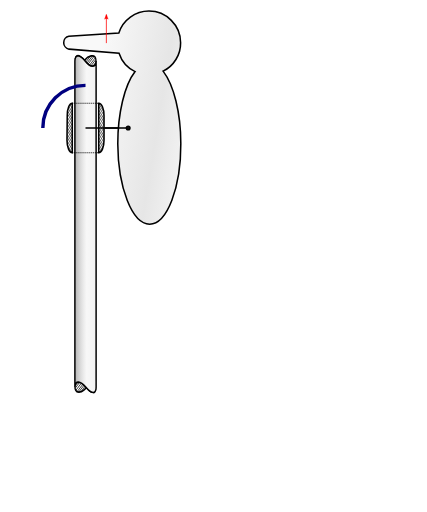
t = 0.00 s
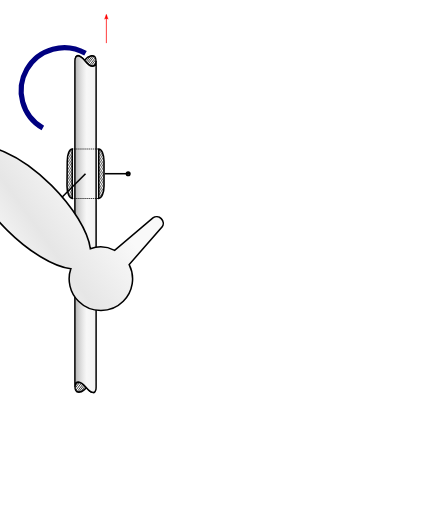
t = 1.50 s
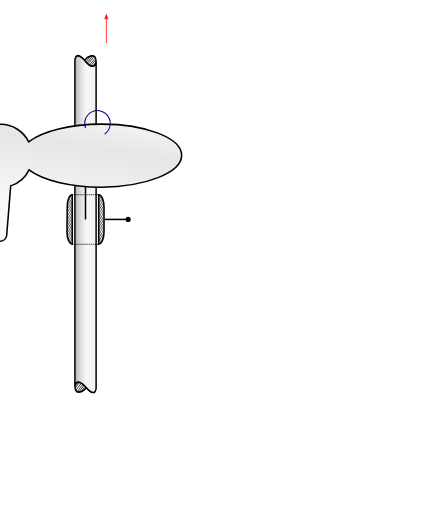
t = 3.00 s
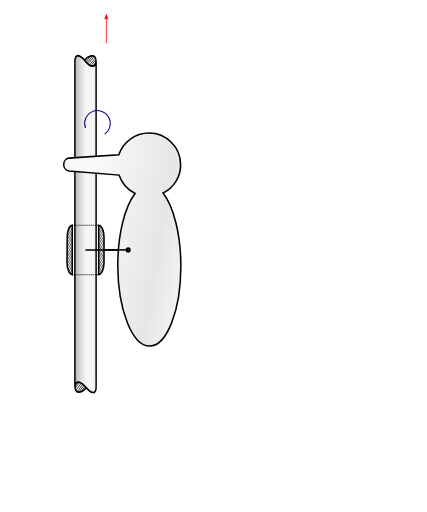
t = 4.00 s
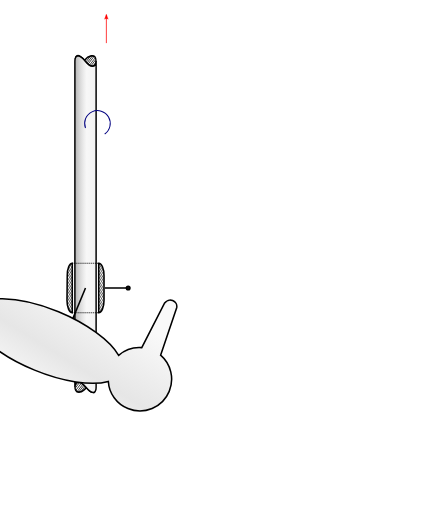
t = 5.25 s
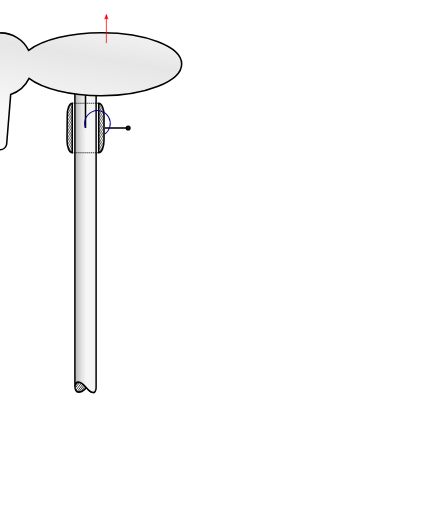
t = 7.00 s

The animated SVG that drew these frames (rendered in a browser with its animation timeline set to each time). Animation: 6 SMIL elements (animate=2,animateTransform=4); one cycle of 7.00 s, repeats indefinitely.

<?xml version="1.0" encoding="UTF-8" standalone="no"?>
<!-- Created with Inkscape (http://www.inkscape.org/) -->

<svg
   xmlns:dc="http://purl.org/dc/elements/1.1/"
   xmlns:cc="http://creativecommons.org/ns#"
   xmlns:rdf="http://www.w3.org/1999/02/22-rdf-syntax-ns#"
   xmlns:svg="http://www.w3.org/2000/svg"
   xmlns="http://www.w3.org/2000/svg"
   xmlns:xlink="http://www.w3.org/1999/xlink"
   xmlns:sodipodi="http://sodipodi.sourceforge.net/DTD/sodipodi-0.dtd"
   xmlns:inkscape="http://www.inkscape.org/namespaces/inkscape"
   width="400mm"
   height="400mm"
   viewBox="80 20 100 120"
   version="1.1"
   id="svg4659"
   inkscape:version="0.92.2 5c3e80d, 2017-08-06"
   sodipodi:docname="WoodpeckerAnimationTemplate2.svg">
  <defs
     id="defs4653">
    <linearGradient
       id="linearGradient1199"
       inkscape:collect="always">
      <stop
         id="stop1193"
         offset="0"
         style="stop-color:#f9f9f9;stop-opacity:1" />
      <stop
         style="stop-color:#e6e6e6;stop-opacity:1"
         offset="0.52575618"
         id="stop1195" />
      <stop
         id="stop1197"
         offset="1"
         style="stop-color:#ffffff;stop-opacity:1" />
    </linearGradient>
    <linearGradient
       inkscape:collect="always"
       id="linearGradient1185">
      <stop
         id="stop1189"
         offset="0"
         style="stop-color:#ffff00;stop-opacity:1" />
      <stop
         style="stop-color:#ffffff;stop-opacity:1"
         offset="1"
         id="stop1183" />
    </linearGradient>
    <linearGradient
       inkscape:collect="always"
       id="linearGradient1171">
      <stop
         style="stop-color:#b3b3b3;stop-opacity:1"
         offset="0"
         id="stop1167" />
      <stop
         id="stop1175"
         offset="0.5551365"
         style="stop-color:#f2f2f2;stop-opacity:0.54509804;" />
      <stop
         style="stop-color:#f2f2f2;stop-opacity:1"
         offset="1"
         id="stop1169" />
    </linearGradient>
    <linearGradient
       inkscape:collect="always"
       id="linearGradient1147">
      <stop
         style="stop-color:#cccccc;stop-opacity:1"
         offset="0"
         id="stop1143" />
      <stop
         id="stop1165"
         offset="0.395423"
         style="stop-color:#f2f2f2;stop-opacity:1" />
      <stop
         id="stop1151"
         offset="0.61177367"
         style="stop-color:#f2f2f2;stop-opacity:1" />
      <stop
         style="stop-color:#999999;stop-opacity:1"
         offset="1"
         id="stop1145" />
    </linearGradient>
    <marker
       inkscape:stockid="Arrow2Mend"
       orient="auto"
       refY="0.0"
       refX="0.0"
       id="Arrow2Mend"
       style="overflow:visible;"
       inkscape:isstock="true">
      <path
         id="path940"
         style="fill-rule:evenodd;stroke-width:0.625;stroke-linejoin:round;stroke:#ff0000;stroke-opacity:1;fill:#ff0000;fill-opacity:1"
         d="M 8.7185878,4.0337352 L -2.2072895,0.016013256 L 8.7185884,-4.0017078 C 6.9730900,-1.6296469 6.9831476,1.6157441 8.7185878,4.0337352 z "
         transform="scale(0.6) rotate(180) translate(0,0)" />
    </marker>
    <marker
       inkscape:stockid="Arrow2Lend"
       orient="auto"
       refY="0.0"
       refX="0.0"
       id="Arrow2Lend"
       style="overflow:visible;"
       inkscape:isstock="true">
      <path
         id="path934"
         style="fill-rule:evenodd;stroke-width:0.625;stroke-linejoin:round;stroke:#ff0000;stroke-opacity:1;fill:#ff0000;fill-opacity:1"
         d="M 8.7185878,4.0337352 L -2.2072895,0.016013256 L 8.7185884,-4.0017078 C 6.9730900,-1.6296469 6.9831476,1.6157441 8.7185878,4.0337352 z "
         transform="scale(1.1) rotate(180) translate(1,0)" />
    </marker>
    <marker
       inkscape:stockid="Arrow1Lend"
       orient="auto"
       refY="0.0"
       refX="0.0"
       id="Arrow1Lend"
       style="overflow:visible;"
       inkscape:isstock="true">
      <path
         id="path916"
         d="M 0.0,0.0 L 5.0,-5.0 L -12.5,0.0 L 5.0,5.0 L 0.0,0.0 z "
         style="fill-rule:evenodd;stroke:#ff0000;stroke-width:1pt;stroke-opacity:1;fill:#ff0000;fill-opacity:1"
         transform="scale(0.8) rotate(180) translate(12.5,0)" />
    </marker>
    <marker
       inkscape:stockid="Arrow1Mstart"
       orient="auto"
       refY="0.0"
       refX="0.0"
       id="Arrow1Mstart"
       style="overflow:visible"
       inkscape:isstock="true">
      <path
         id="path919"
         d="M 0.0,0.0 L 5.0,-5.0 L -12.5,0.0 L 5.0,5.0 L 0.0,0.0 z "
         style="fill-rule:evenodd;stroke:#ff0000;stroke-width:1pt;stroke-opacity:1;fill:#ff0000;fill-opacity:1"
         transform="scale(0.4) translate(10,0)" />
    </marker>
    <marker
       inkscape:stockid="Arrow1Send"
       orient="auto"
       refY="0.0"
       refX="0.0"
       id="marker1365"
       style="overflow:visible;"
       inkscape:isstock="true">
      <path
         id="path1363"
         d="M 0.0,0.0 L 5.0,-5.0 L -12.5,0.0 L 5.0,5.0 L 0.0,0.0 z "
         style="fill-rule:evenodd;stroke:#ff0000;stroke-width:1pt;stroke-opacity:1;fill:#ff0000;fill-opacity:1"
         transform="scale(0.2) rotate(180) translate(6,0)" />
    </marker>
    <marker
       inkscape:stockid="Arrow1Send"
       orient="auto"
       refY="0.0"
       refX="0.0"
       id="Arrow1Send"
       style="overflow:visible;"
       inkscape:isstock="true">
      <path
         id="path928"
         d="M 0.0,0.0 L 5.0,-5.0 L -12.5,0.0 L 5.0,5.0 L 0.0,0.0 z "
         style="fill-rule:evenodd;stroke:#ff0000;stroke-width:1pt;stroke-opacity:1;fill:#ff0000;fill-opacity:1"
         transform="scale(0.2) rotate(180) translate(6,0)" />
    </marker>
    <clipPath
       id="id0">
      <path
         id="path5044"
         d="M 22,2 V 189 C 11,189 3,169 3,143 L 2,49 C 2,23 11,2 22,2 Z"
         inkscape:connector-curvature="0" />
    </clipPath>
    <clipPath
       id="id1">
      <path
         id="path5047"
         d="m 122,2 v 187 c 11,0 20,-20 20,-46 V 49 C 142,23 133,2 122,2 Z"
         inkscape:connector-curvature="0" />
    </clipPath>
    <clipPath
       id="id0-5">
      <path
         id="path5044-5"
         d="M 22,2 V 189 C 11,189 3,169 3,143 L 2,49 C 2,23 11,2 22,2 Z"
         inkscape:connector-curvature="0" />
    </clipPath>
    <clipPath
       id="id1-8">
      <path
         id="path5047-2"
         d="m 122,2 v 187 c 11,0 20,-20 20,-46 V 49 C 142,23 133,2 122,2 Z"
         inkscape:connector-curvature="0" />
    </clipPath>
    <clipPath
       id="id0-5-5">
      <path
         id="path5044-5-6"
         d="M 22,2 V 189 C 11,189 3,169 3,143 L 2,49 C 2,23 11,2 22,2 Z"
         inkscape:connector-curvature="0" />
    </clipPath>
    <clipPath
       id="id1-8-5">
      <path
         id="path5047-2-3"
         d="m 122,2 v 187 c 11,0 20,-20 20,-46 V 49 C 142,23 133,2 122,2 Z"
         inkscape:connector-curvature="0" />
    </clipPath>
    <clipPath
       id="id0-5-0">
      <path
         id="path5044-5-3"
         d="M 22,2 V 189 C 11,189 3,169 3,143 L 2,49 C 2,23 11,2 22,2 Z"
         inkscape:connector-curvature="0" />
    </clipPath>
    <clipPath
       id="id1-8-0">
      <path
         id="path5047-2-1"
         d="m 122,2 v 187 c 11,0 20,-20 20,-46 V 49 C 142,23 133,2 122,2 Z"
         inkscape:connector-curvature="0" />
    </clipPath>
    <clipPath
       id="id0-5-0-0">
      <path
         id="path5044-5-3-4"
         d="M 22,2 V 189 C 11,189 3,169 3,143 L 2,49 C 2,23 11,2 22,2 Z"
         inkscape:connector-curvature="0" />
    </clipPath>
    <clipPath
       id="id1-8-0-1">
      <path
         id="path5047-2-1-0"
         d="m 122,2 v 187 c 11,0 20,-20 20,-46 V 49 C 142,23 133,2 122,2 Z"
         inkscape:connector-curvature="0" />
    </clipPath>
    <clipPath
       id="id0-5-0-0-1">
      <path
         id="path5044-5-3-4-7"
         d="M 22,2 V 189 C 11,189 3,169 3,143 L 2,49 C 2,23 11,2 22,2 Z"
         inkscape:connector-curvature="0" />
    </clipPath>
    <clipPath
       id="id1-8-0-1-4">
      <path
         id="path5047-2-1-0-5"
         d="m 122,2 v 187 c 11,0 20,-20 20,-46 V 49 C 142,23 133,2 122,2 Z"
         inkscape:connector-curvature="0" />
    </clipPath>
    <marker
       inkscape:stockid="Arrow2Mend"
       orient="auto"
       refY="0"
       refX="0"
       id="Arrow2Mend-7"
       style="overflow:visible"
       inkscape:isstock="true">
      <path
         inkscape:connector-curvature="0"
         id="path940-9"
         style="fill:#ff0000;fill-opacity:1;fill-rule:evenodd;stroke:#ff0000;stroke-width:0.625;stroke-linejoin:round;stroke-opacity:1"
         d="M 8.7185878,4.0337352 -2.2072895,0.01601326 8.7185884,-4.0017078 c -1.7454984,2.3720609 -1.7354408,5.6174519 -6e-7,8.035443 z"
         transform="scale(-0.6)" />
    </marker>
    <marker
       inkscape:stockid="Arrow2Mend"
       orient="auto"
       refY="0"
       refX="0"
       id="Arrow2Mend-7-8"
       style="overflow:visible"
       inkscape:isstock="true">
      <path
         inkscape:connector-curvature="0"
         id="path940-9-0"
         style="fill:#ff0000;fill-opacity:1;fill-rule:evenodd;stroke:#ff0000;stroke-width:0.625;stroke-linejoin:round;stroke-opacity:1"
         d="M 8.7185878,4.0337352 -2.2072895,0.01601326 8.7185884,-4.0017078 c -1.7454984,2.3720609 -1.7354408,5.6174519 -6e-7,8.035443 z"
         transform="scale(-0.6)" />
    </marker>
    <marker
       inkscape:stockid="Arrow2Mend"
       orient="auto"
       refY="0"
       refX="0"
       id="Arrow2Mend-7-8-4"
       style="overflow:visible"
       inkscape:isstock="true">
      <path
         inkscape:connector-curvature="0"
         id="path940-9-0-8"
         style="fill:#ff0000;fill-opacity:1;fill-rule:evenodd;stroke:#ff0000;stroke-width:0.625;stroke-linejoin:round;stroke-opacity:1"
         d="M 8.7185878,4.0337352 -2.2072895,0.01601326 8.7185884,-4.0017078 c -1.7454984,2.3720609 -1.7354408,5.6174519 -6e-7,8.035443 z"
         transform="scale(-0.6)" />
    </marker>
    <marker
       inkscape:stockid="Arrow2Mend"
       orient="auto"
       refY="0"
       refX="0"
       id="Arrow2Mend-9"
       style="overflow:visible"
       inkscape:isstock="true">
      <path
         inkscape:connector-curvature="0"
         id="path940-0"
         style="fill:#ff0000;fill-opacity:1;fill-rule:evenodd;stroke:#ff0000;stroke-width:0.625;stroke-linejoin:round;stroke-opacity:1"
         d="M 8.7185878,4.0337352 -2.2072895,0.01601326 8.7185884,-4.0017078 c -1.7454984,2.3720609 -1.7354408,5.6174519 -6e-7,8.035443 z"
         transform="scale(-0.6)" />
    </marker>
    <marker
       inkscape:stockid="Arrow2Mend"
       orient="auto"
       refY="0"
       refX="0"
       id="Arrow2Mend-9-2"
       style="overflow:visible"
       inkscape:isstock="true">
      <path
         inkscape:connector-curvature="0"
         id="path940-0-2"
         style="fill:#ff0000;fill-opacity:1;fill-rule:evenodd;stroke:#ff0000;stroke-width:0.625;stroke-linejoin:round;stroke-opacity:1"
         d="M 8.7185878,4.0337352 -2.2072895,0.01601326 8.7185884,-4.0017078 c -1.7454984,2.3720609 -1.7354408,5.6174519 -6e-7,8.035443 z"
         transform="scale(-0.6)" />
    </marker>
    <linearGradient
       inkscape:collect="always"
       xlink:href="#linearGradient1147"
       id="linearGradient1149"
       x1="-14.174904"
       y1="-29.82477"
       x2="-19.27998"
       y2="-29.82477"
       gradientUnits="userSpaceOnUse" />
    <linearGradient
       inkscape:collect="always"
       xlink:href="#linearGradient1171"
       id="linearGradient1173"
       x1="-2.4736016"
       y1="-23.704754"
       x2="2.4736016"
       y2="-23.704754"
       gradientUnits="userSpaceOnUse" />
    <linearGradient
       inkscape:collect="always"
       xlink:href="#linearGradient1185"
       id="linearGradient1187"
       x1="14.603478"
       y1="-3.7157276"
       x2="22.520494"
       y2="-2.4293511"
       gradientUnits="userSpaceOnUse" />
    <linearGradient
       inkscape:collect="always"
       xlink:href="#linearGradient1199"
       id="linearGradient1191"
       gradientUnits="userSpaceOnUse"
       x1="1.3400998"
       y1="-6.2109962"
       x2="31.90416"
       y2="-1.2015817" />
  </defs>
  <sodipodi:namedview
     id="base"
     pagecolor="#ffffff"
     bordercolor="#666666"
     borderopacity="1.0"
     inkscape:pageopacity="0.0"
     inkscape:pageshadow="2"
     inkscape:zoom="1.28"
     inkscape:cx="703.03361"
     inkscape:cy="1006.1238"
     inkscape:document-units="mm"
     inkscape:current-layer="spring"
     showgrid="false"
     showguides="false"
     inkscape:snap-bbox="true"
     inkscape:bbox-nodes="true"
     inkscape:snap-bbox-edge-midpoints="true"
     inkscape:snap-bbox-midpoints="true"
     inkscape:snap-nodes="true"
     inkscape:object-paths="false"
     inkscape:snap-smooth-nodes="true"
     inkscape:snap-midpoints="false"
     inkscape:snap-intersection-paths="true"
     inkscape:object-nodes="true"
     inkscape:snap-object-midpoints="true"
     inkscape:snap-center="true"
     inkscape:snap-grids="false"
     inkscape:snap-to-guides="true"
     inkscape:window-width="1920"
     inkscape:window-height="1098"
     inkscape:window-x="57"
     inkscape:window-y="0"
     inkscape:window-maximized="0"
     inkscape:guide-bbox="true"
     inkscape:snap-page="true"
     inkscape:measure-start="8.25,813.875"
     inkscape:measure-end="56.7944,831.442">
    <inkscape:grid
       type="xygrid"
       id="grid5473" />
    <sodipodi:guide
       position="99.999999,99.999999"
       orientation="1,0"
       id="guide6266"
       inkscape:locked="false"
       inkscape:label=""
       inkscape:color="rgb(0,0,255)" />
    <sodipodi:guide
       position="200,99.999999"
       orientation="0,1"
       id="guide3798"
       inkscape:locked="false"
       inkscape:label=""
       inkscape:color="rgb(0,0,255)" />
  </sodipodi:namedview>
  <metadata
     id="metadata4656">
    <rdf:RDF>
      <cc:Work
         rdf:about="">
        <dc:format>image/svg+xml</dc:format>
        <dc:type
           rdf:resource="http://purl.org/dc/dcmitype/StillImage" />
        <dc:title />
      </cc:Work>
    </rdf:RDF>
  </metadata>
  <g
     transform="translate(100,50)"
     inkscape:groupmode="layer"
     id="world">
    <g
       id="pole"
       transform="matrix(1,0,0,1.3,0,20.816181)">
      <path
         id="path5276-6-8-1-4-9-7"
         d="M 2.4736015,30.685251 V -28.05155 c 0,0.5397 -0.2698472,0.89949 -0.8994913,0.89949 -0.5396949,0 -1.34923742,-0.53969 -1.70903382,-0.89949 -0.2698476,-0.3598 -1.07938988,-1.07939 -1.61908478,-0.98944 -0.5396949,0 -0.7195932,0.3598 -0.7195932,0.98944 v 58.736801 c 0,-0.5397 0.2698475,-0.899491 0.8095423,-0.899491 0.6296441,0 1.43918658,0.539689 1.79898308,0.899491 0.2698474,0.359788 1.07938962,1.079389 1.61908462,0.989438 0.539695,0 0.7195931,-0.359799 0.7195931,-0.989438 z"
         class="fil0 str0"
         inkscape:connector-curvature="0"
         style="clip-rule:evenodd;display:inline;fill:#fefefe;fill-rule:evenodd;stroke:#000000;stroke-width:0.19927247;image-rendering:optimizeQuality;shape-rendering:geometricPrecision;text-rendering:geometricPrecision" />
      <line
         id="line5278-4-6-4-9-3-0"
         y2="-27.961609"
         x2="2.4736023"
         y1="-27.152069"
         x1="1.7540083"
         class="fil1 str1"
         style="clip-rule:evenodd;display:inline;fill:none;fill-rule:nonzero;stroke:#000000;stroke-width:0.15294236;image-rendering:optimizeQuality;shape-rendering:geometricPrecision;text-rendering:geometricPrecision" />
      <line
         id="line5280-6-9-8-4-8-3"
         y2="-28.321381"
         x2="2.3836522"
         y1="-27.242004"
         x1="1.3042626"
         class="fil1 str1"
         style="clip-rule:evenodd;display:inline;fill:none;fill-rule:nonzero;stroke:#000000;stroke-width:0.15294236;image-rendering:optimizeQuality;shape-rendering:geometricPrecision;text-rendering:geometricPrecision" />
      <line
         id="line5282-4-0-8-4-0-9"
         y2="-28.681183"
         x2="2.2937031"
         y1="-27.33194"
         x1="0.94446635"
         class="fil1 str1"
         style="clip-rule:evenodd;display:inline;fill:none;fill-rule:nonzero;stroke:#000000;stroke-width:0.15294236;image-rendering:optimizeQuality;shape-rendering:geometricPrecision;text-rendering:geometricPrecision" />
      <line
         id="line5284-3-1-4-7-2-9"
         y2="-28.95105"
         x2="2.0238557"
         y1="-27.511841"
         x1="0.58466935"
         class="fil1 str1"
         style="clip-rule:evenodd;display:inline;fill:none;fill-rule:nonzero;stroke:#000000;stroke-width:0.15294236;image-rendering:optimizeQuality;shape-rendering:geometricPrecision;text-rendering:geometricPrecision" />
      <line
         id="line5286-8-6-5-9-4-9"
         y2="-29.040985"
         x2="1.6640592"
         y1="-27.691742"
         x1="0.31482196"
         class="fil1 str1"
         style="clip-rule:evenodd;display:inline;fill:none;fill-rule:nonzero;stroke:#000000;stroke-width:0.15294236;image-rendering:optimizeQuality;shape-rendering:geometricPrecision;text-rendering:geometricPrecision" />
      <line
         id="line5290-0-4-9-5-8-1"
         y2="-28.854858"
         x2="1.0295129"
         y1="-27.872255"
         x1="0.044251867"
         class="fil1 str1"
         style="clip-rule:evenodd;display:inline;fill:none;fill-rule:nonzero;stroke:#000000;stroke-width:0.15294236;image-rendering:optimizeQuality;shape-rendering:geometricPrecision;text-rendering:geometricPrecision" />
      <path
         id="path5292-0-8-8-6-3-7"
         d="m -2.4736016,-28.05155 c 0,-0.62964 0.1768161,-0.944233 0.7195932,-0.98944 1.4268743,0.147013 2.00125942,1.841359 3.3281186,1.88893 0.6296441,0 0.8994913,-0.35979 0.8994913,-0.89949 v 58.736801 m 0,0 c 0,0.228499 -0.023693,0.421461 -0.079676,0.574584 -0.098281,0.268815 -0.3003296,0.456308 -0.6399171,0.414854 -1.43265437,-0.174885 -2.03256201,-1.84603 -3.4180677,-1.888929 -0.5396948,0 -0.8095423,0.359791 -0.8095423,0.899491 V -28.05155"
         class="fil1 str2"
         inkscape:connector-curvature="0"
         style="clip-rule:evenodd;display:inline;fill:url(#linearGradient1173);fill-opacity:1;fill-rule:nonzero;stroke:#000000;stroke-width:0.31574088;stroke-miterlimit:4;stroke-dasharray:none;image-rendering:optimizeQuality;shape-rendering:geometricPrecision;text-rendering:geometricPrecision"
         sodipodi:nodetypes="ccccccssccc" />
      <line
         id="line5294-9-6-4-1-9-2"
         y2="30.595304"
         x2="-2.4736016"
         y1="29.785765"
         x1="-1.7540083"
         class="fil1 str1"
         style="clip-rule:evenodd;display:inline;fill:none;fill-rule:nonzero;stroke:#000000;stroke-width:0.15294236;image-rendering:optimizeQuality;shape-rendering:geometricPrecision;text-rendering:geometricPrecision" />
      <line
         id="line5296-3-1-5-5-0-3"
         y2="30.955111"
         x2="-2.4736016"
         y1="29.785765"
         x1="-1.3042628"
         class="fil1 str1"
         style="clip-rule:evenodd;display:inline;fill:none;fill-rule:nonzero;stroke:#000000;stroke-width:0.15294236;image-rendering:optimizeQuality;shape-rendering:geometricPrecision;text-rendering:geometricPrecision" />
      <line
         id="line5298-7-4-8-9-5-6"
         y2="31.314913"
         x2="-2.2937033"
         y1="29.96567"
         x1="-0.94446611"
         class="fil1 str1"
         style="clip-rule:evenodd;display:inline;fill:none;fill-rule:nonzero;stroke:#000000;stroke-width:0.15294236;image-rendering:optimizeQuality;shape-rendering:geometricPrecision;text-rendering:geometricPrecision" />
      <line
         id="line5300-5-0-8-1-2-5"
         y2="31.584745"
         x2="-2.0238559"
         y1="30.145571"
         x1="-0.58466959"
         class="fil1 str1"
         style="clip-rule:evenodd;display:inline;fill:none;fill-rule:nonzero;stroke:#000000;stroke-width:0.15294236;image-rendering:optimizeQuality;shape-rendering:geometricPrecision;text-rendering:geometricPrecision" />
      <line
         id="line5302-7-8-9-3-2-5"
         y2="31.674685"
         x2="-1.6640593"
         y1="30.325468"
         x1="-0.31482172"
         class="fil1 str1"
         style="clip-rule:evenodd;display:inline;fill:none;fill-rule:nonzero;stroke:#000000;stroke-width:0.15294236;image-rendering:optimizeQuality;shape-rendering:geometricPrecision;text-rendering:geometricPrecision" />
      <line
         id="line5306-9-0-7-8-7-8"
         y2="31.404844"
         x2="-0.94446611"
         y1="30.505339"
         x1="-0.044974316"
         class="fil1 str1"
         style="clip-rule:evenodd;display:inline;fill:none;fill-rule:nonzero;stroke:#000000;stroke-width:0.15294236;image-rendering:optimizeQuality;shape-rendering:geometricPrecision;text-rendering:geometricPrecision" />
      <ellipse
         transform="scale(1,-1)"
         style="clip-rule:evenodd;display:none;fill:#000000;fill-rule:evenodd;stroke:#000000;stroke-width:0.77236176;stroke-miterlimit:4;stroke-dasharray:none;image-rendering:optimizeQuality;shape-rendering:geometricPrecision;text-rendering:geometricPrecision"
         id="path6131-9-7-3-0-9-3-1"
         cx="1.1580086e-08"
         cy="-8.3369895e-07"
         rx="0.21381912"
         ry="0.2138191"
         inkscape:transform-center-x="0.20670573"
         inkscape:transform-center-y="1.1627197" />
      <path
         style="display:inline;fill:none;fill-rule:evenodd;stroke:#000000;stroke-width:0.31574088;stroke-linecap:round;stroke-linejoin:miter;stroke-miterlimit:4;stroke-dasharray:none;stroke-opacity:1"
         d="m 2.4736015,-28.05155 c 0,-0.639042 -0.3054672,-1.082239 -1.1628267,-0.950342 -0.85735947,0.131898 -1.49094185,0.735629 -1.49094185,0.735629"
         id="path1177"
         inkscape:connector-curvature="0"
         sodipodi:nodetypes="czc" />
      <path
         style="fill:none;fill-rule:evenodd;stroke:#000000;stroke-width:0.31574088;stroke-linecap:butt;stroke-linejoin:miter;stroke-miterlimit:4;stroke-dasharray:none;stroke-opacity:1"
         d="m -2.4736012,30.685249 c 0,0.853411 0.5786216,0.941066 1.2102709,0.891839 0.63164929,-0.04923 1.44210299,-0.79908 1.44210299,-0.79908"
         id="path1179"
         inkscape:connector-curvature="0"
         sodipodi:nodetypes="czc" />
    </g>
    <g
       transform="translate(10)"
       id="g56"
       style="fill:#ffffff;fill-opacity:1">
      <g
         id="woodpecker"
         style="fill:url(#linearGradient1187);fill-opacity:1">
        <path
           sodipodi:nodetypes="cccscccsccscc"
           id="path5449-0-1-7-4"
           d="m 7.8640559,-17.531311 c 0.601075,1.8533 2.003581,3.45617 3.7567161,4.30768 -2.4543881,3.15566 -4.0572531,9.7674602 -4.0572531,16.9302602 0.05009,10.3685498 3.4060881,18.8336498 7.4633401,18.8336498 4.057252,0 7.363161,-8.51522 7.313073,-18.8837298 0,-7.1628 -1.652955,-13.7746402 -4.157432,-16.9803502 2.504477,-1.20217 4.157432,-3.85691 4.107341,-6.66192 0,-4.10734 -3.355999,-7.41326 -7.41325,-7.41326 -3.20573,0 -6.0608341,2.05367 -7.0626241,5.10913 l -11.7209503,0.7764 c -0.7012534,0.12523 -1.2021487,0.77639 -1.2021487,1.52773 0,0.70125 0.5509848,1.35242 1.2522382,1.5027 z"
           class="fil1 str1"
           inkscape:connector-curvature="0"
           style="clip-rule:evenodd;display:inline;fill:url(#linearGradient1191);fill-opacity:1;fill-rule:nonzero;stroke:#000000;stroke-width:0.36000001;stroke-miterlimit:4;stroke-dasharray:none;image-rendering:optimizeQuality;shape-rendering:geometricPrecision;text-rendering:geometricPrecision" />
        <line
           id="line5453-4-9-5-3"
           y2="-8.3333316e-07"
           x2="7.713788"
           y1="-8.3333316e-07"
           x1="9.3883386e-08"
           class="fil2 str2"
           style="clip-rule:evenodd;display:inline;fill:url(#linearGradient1187);fill-opacity:1;fill-rule:evenodd;stroke:#000000;stroke-width:0.36000001;stroke-miterlimit:4;stroke-dasharray:none;image-rendering:optimizeQuality;shape-rendering:geometricPrecision;text-rendering:geometricPrecision" />
        <path
           sodipodi:nodetypes="cc"
           inkscape:connector-curvature="0"
           id="path6909-4-5-9"
           d="m 1.9936435e-7,-297 v 1"
           style="display:inline;fill:url(#linearGradient1187);fill-opacity:1;fill-rule:evenodd;stroke:#000000;stroke-width:0.26458332px;stroke-linecap:butt;stroke-linejoin:miter;stroke-opacity:1" />
        <animateTransform
           id="rotateWoodpecker"
           attributeName="transform"
           begin="0s"
           dur="4s"
           from="0"
           to="360"
           type="rotate"
           repeatCount="indefinite"
           style="fill-opacity:1;fill:url(#linearGradient1187)" />
      </g>
      <animateTransform
         id="translateWoodpecker"
         attributeName="transform"
         begin="0s"
         dur="7s"
         from="0,0"
         to="0,50"
         type="translate"
         repeatCount="indefinite"
         style="fill-opacity:1;fill:url(#linearGradient1187)" />
    </g>
    <g
       id="g105">
      <g
         id="sleeve">
        <g
           transform="matrix(0.06201562,0,0,-0.06201562,-4.4650308,5.921769)"
           id="g5079-2-1-0-1"
           style="clip-rule:evenodd;display:inline;fill-rule:evenodd;stroke:#000000;image-rendering:optimizeQuality;shape-rendering:geometricPrecision;text-rendering:geometricPrecision">
          <g
             id="g5076-0-5-6-4"
             clip-path="url(#id0-5-0-0-1)"
             style="stroke:#000000">
            <line
               id="line5057-7-0-5-6"
               y2="50"
               x2="105"
               y1="199"
               x1="19"
               class="fil1 str1"
               style="fill:none;fill-rule:nonzero;stroke:#000000;stroke-width:2.41750002" />
            <line
               y2="47"
               x2="100"
               y1="196"
               x1="14"
               class="fil1 str1"
               id="1-4-8-3-0"
               style="fill:none;fill-rule:nonzero;stroke:#000000;stroke-width:2.41750002" />
            <line
               y2="44"
               x2="94"
               y1="193"
               x1="8"
               class="fil1 str1"
               id="2-8-4-8-3"
               style="fill:none;fill-rule:nonzero;stroke:#000000;stroke-width:2.41750002" />
            <line
               y2="41"
               x2="88"
               y1="189"
               x1="2"
               class="fil1 str1"
               id="3-5-9-5-2"
               style="fill:none;fill-rule:nonzero;stroke:#000000;stroke-width:2.41750002" />
            <line
               y2="37"
               x2="83"
               y1="186"
               x1="-3"
               class="fil1 str1"
               id="4-8-3-1-2"
               style="fill:none;fill-rule:nonzero;stroke:#000000;stroke-width:2.41750002" />
            <line
               y2="34"
               x2="77"
               y1="183"
               x1="-9"
               class="fil1 str1"
               id="5-3-0-2-1"
               style="fill:none;fill-rule:nonzero;stroke:#000000;stroke-width:2.41750002" />
            <line
               y2="31"
               x2="72"
               y1="180"
               x1="-14"
               class="fil1 str1"
               id="6-0-5-4-4"
               style="fill:none;fill-rule:nonzero;stroke:#000000;stroke-width:2.41750002" />
            <line
               y2="28"
               x2="66"
               y1="177"
               x1="-20"
               class="fil1 str1"
               id="7-6-2-6-7"
               style="fill:none;fill-rule:nonzero;stroke:#000000;stroke-width:2.41750002" />
            <line
               y2="24"
               x2="60"
               y1="173"
               x1="-25"
               class="fil1 str1"
               id="8-2-3-7-7"
               style="fill:none;fill-rule:nonzero;stroke:#000000;stroke-width:2.41750002" />
            <line
               y2="21"
               x2="55"
               y1="170"
               x1="-31"
               class="fil1 str1"
               id="9-2-8-5-0"
               style="fill:none;fill-rule:nonzero;stroke:#000000;stroke-width:2.41750002" />
            <line
               y2="18"
               x2="49"
               y1="167"
               x1="-37"
               class="fil1 str1"
               id="10-5-7-5-9"
               style="fill:none;fill-rule:nonzero;stroke:#000000;stroke-width:2.41750002" />
            <line
               y2="15"
               x2="44"
               y1="164"
               x1="-42"
               class="fil1 str1"
               id="11-2-8-0-5"
               style="fill:none;fill-rule:nonzero;stroke:#000000;stroke-width:2.41750002" />
            <line
               y2="12"
               x2="38"
               y1="160"
               x1="-48"
               class="fil1 str1"
               id="12-2-0-5-7"
               style="fill:none;fill-rule:nonzero;stroke:#000000;stroke-width:2.41750002" />
            <line
               y2="8"
               x2="33"
               y1="157"
               x1="-53"
               class="fil1 str1"
               id="13-7-4-2-2"
               style="fill:none;fill-rule:nonzero;stroke:#000000;stroke-width:2.41750002" />
            <line
               y2="5"
               x2="27"
               y1="154"
               x1="-59"
               class="fil1 str1"
               id="14-1-5-0-9"
               style="fill:none;fill-rule:nonzero;stroke:#000000;stroke-width:2.41750002" />
            <line
               y2="2"
               x2="21"
               y1="151"
               x1="-65"
               class="fil1 str1"
               id="15-5-7-7-7"
               style="fill:none;fill-rule:nonzero;stroke:#000000;stroke-width:2.41750002" />
            <line
               y2="-1"
               x2="16"
               y1="148"
               x1="-70"
               class="fil1 str1"
               id="16-2-1-7-6"
               style="fill:none;fill-rule:nonzero;stroke:#000000;stroke-width:2.41750002" />
            <line
               y2="-5"
               x2="10"
               y1="144"
               x1="-76"
               class="fil1 str1"
               id="17-1-0-9-8"
               style="fill:none;fill-rule:nonzero;stroke:#000000;stroke-width:2.41750002" />
          </g>
          <path
             d="M 22,2 V 189 C 11,189 3,169 3,143 L 2,49 C 2,23 11,2 22,2 Z"
             class="fil1 str2"
             id="18-1-6-7-2"
             inkscape:connector-curvature="0"
             style="fill:none;fill-rule:nonzero;stroke:#000000;stroke-width:5.80498934;stroke-miterlimit:4;stroke-dasharray:none" />
        </g>
        <g
           transform="matrix(0.06201562,0,0,-0.06201562,-4.4650308,5.921769)"
           id="g5121-0-0-5-9"
           style="clip-rule:evenodd;display:inline;fill-rule:evenodd;stroke:#000000;image-rendering:optimizeQuality;shape-rendering:geometricPrecision;text-rendering:geometricPrecision">
          <g
             id="g5117-1-3-3-9"
             clip-path="url(#id1-8-0-1-4)"
             style="stroke:#000000">
            <line
               id="line5081-8-3-9-8"
               y2="50"
               x2="225"
               y1="199"
               x1="139"
               class="fil1 str1"
               style="fill:none;fill-rule:nonzero;stroke:#000000;stroke-width:2.41750002" />
            <line
               y2="47"
               x2="219"
               y1="196"
               x1="133"
               class="fil1 str1"
               id="line5083-7-5-9-3"
               style="fill:none;fill-rule:nonzero;stroke:#000000;stroke-width:2.41750002" />
            <line
               y2="44"
               x2="214"
               y1="193"
               x1="128"
               class="fil1 str1"
               id="line5085-6-0-4-7"
               style="fill:none;fill-rule:nonzero;stroke:#000000;stroke-width:2.41750002" />
            <line
               y2="41"
               x2="208"
               y1="189"
               x1="122"
               class="fil1 str1"
               id="line5087-0-2-9-1"
               style="fill:none;fill-rule:nonzero;stroke:#000000;stroke-width:2.41750002" />
            <line
               y2="37"
               x2="203"
               y1="186"
               x1="117"
               class="fil1 str1"
               id="line5089-0-3-1-2"
               style="fill:none;fill-rule:nonzero;stroke:#000000;stroke-width:2.41750002" />
            <line
               y2="34"
               x2="197"
               y1="183"
               x1="111"
               class="fil1 str1"
               id="line5091-9-2-5-6"
               style="fill:none;fill-rule:nonzero;stroke:#000000;stroke-width:2.41750002" />
            <line
               y2="31"
               x2="191"
               y1="180"
               x1="106"
               class="fil1 str1"
               id="line5093-5-7-9-1"
               style="fill:none;fill-rule:nonzero;stroke:#000000;stroke-width:2.41750002" />
            <line
               y2="28"
               x2="186"
               y1="177"
               x1="100"
               class="fil1 str1"
               id="line5095-6-1-8-7"
               style="fill:none;fill-rule:nonzero;stroke:#000000;stroke-width:2.41750002" />
            <line
               y2="24"
               x2="180"
               y1="173"
               x1="94"
               class="fil1 str1"
               id="line5097-2-0-3-6"
               style="fill:none;fill-rule:nonzero;stroke:#000000;stroke-width:2.41750002" />
            <line
               y2="21"
               x2="175"
               y1="170"
               x1="89"
               class="fil1 str1"
               id="line5099-8-0-0-5"
               style="fill:none;fill-rule:nonzero;stroke:#000000;stroke-width:2.41750002" />
            <line
               y2="18"
               x2="169"
               y1="167"
               x1="83"
               class="fil1 str1"
               id="line5101-5-9-9-0"
               style="fill:none;fill-rule:nonzero;stroke:#000000;stroke-width:2.41750002" />
            <line
               y2="15"
               x2="164"
               y1="164"
               x1="78"
               class="fil1 str1"
               id="line5103-9-7-0-4"
               style="fill:none;fill-rule:nonzero;stroke:#000000;stroke-width:2.41750002" />
            <line
               y2="12"
               x2="158"
               y1="160"
               x1="72"
               class="fil1 str1"
               id="line5105-4-1-7-5"
               style="fill:none;fill-rule:nonzero;stroke:#000000;stroke-width:2.41874552;stroke-miterlimit:4;stroke-dasharray:none" />
            <line
               y2="8"
               x2="152"
               y1="157"
               x1="66"
               class="fil1 str1"
               id="line5107-3-7-6-1"
               style="fill:none;fill-rule:nonzero;stroke:#000000;stroke-width:2.41750002" />
            <line
               y2="5"
               x2="147"
               y1="154"
               x1="61"
               class="fil1 str1"
               id="line5109-9-4-8-2"
               style="fill:none;fill-rule:nonzero;stroke:#000000;stroke-width:2.41750002" />
            <line
               y2="2"
               x2="141"
               y1="151"
               x1="55"
               class="fil1 str1"
               id="line5111-0-5-3-3"
               style="fill:none;fill-rule:nonzero;stroke:#000000;stroke-width:2.41750002" />
            <line
               y2="-1"
               x2="136"
               y1="148"
               x1="50"
               class="fil1 str1"
               id="line5113-5-1-8-7"
               style="fill:none;fill-rule:nonzero;stroke:#000000;stroke-width:2.41750002" />
            <line
               y2="-5"
               x2="130"
               y1="144"
               x1="44"
               class="fil1 str1"
               id="line5115-6-7-6-2"
               style="fill:none;fill-rule:nonzero;stroke:#000000;stroke-width:2.41750002" />
          </g>
          <path
             d="m 122,2 v 187 c 11,0 20,-20 20,-46 V 49 C 142,23 133,2 122,2 Z"
             class="fil1 str2"
             id="path5119-3-8-1-4"
             inkscape:connector-curvature="0"
             style="fill:none;fill-rule:nonzero;stroke:#000000;stroke-width:5.80498934;stroke-miterlimit:4;stroke-dasharray:none" />
        </g>
        <line
           id="line5125-6-2-9-1"
           y2="-0.00073415984"
           x2="10"
           y1="-0.00073415984"
           x1="4.5411873"
           class="fil1 str2"
           style="clip-rule:evenodd;display:inline;fill:none;fill-rule:nonzero;stroke:#000000;stroke-width:0.36000001;stroke-miterlimit:4;stroke-dasharray:none;image-rendering:optimizeQuality;shape-rendering:geometricPrecision;text-rendering:geometricPrecision" />
        <path
           style="clip-rule:evenodd;display:inline;fill:none;fill-rule:evenodd;stroke:#000000;stroke-width:0.23999999;stroke-linecap:butt;stroke-linejoin:miter;stroke-miterlimit:4;stroke-dasharray:0.24, 0.24;stroke-dashoffset:0;stroke-opacity:1;image-rendering:optimizeQuality;shape-rendering:geometricPrecision;text-rendering:geometricPrecision"
           d="M -3.100686,5.797738 H 3.1008746"
           id="path6022-3-5-6-8"
           inkscape:connector-curvature="0" />
        <path
           style="clip-rule:evenodd;display:inline;fill:none;fill-rule:evenodd;stroke:#000000;stroke-width:0.23999999;stroke-linecap:butt;stroke-linejoin:miter;stroke-miterlimit:4;stroke-dasharray:0.24, 0.24;stroke-dashoffset:0;stroke-opacity:1;image-rendering:optimizeQuality;shape-rendering:geometricPrecision;text-rendering:geometricPrecision"
           d="M -3.1006861,-5.7991819 H 3.1008746"
           id="path6022-4-0-4-7-2"
           inkscape:connector-curvature="0" />
        <ellipse
           transform="scale(1,-1)"
           style="clip-rule:evenodd;display:inline;fill:#000000;fill-rule:evenodd;stroke:#000000;stroke-width:0.7723617;stroke-miterlimit:4;stroke-dasharray:none;image-rendering:optimizeQuality;shape-rendering:geometricPrecision;text-rendering:geometricPrecision"
           id="path6131-8-8-5-8-6"
           cx="10"
           cy="0.00073415984"
           rx="0.21381912"
           ry="0.2138191" />
        <animateTransform
           id="rotateSleeve"
           attributeName="transform"
           begin="0s"
           dur="4s"
           from="0"
           to="0"
           type="rotate"
           repeatCount="indefinite" />
      </g>
      <animateTransform
         id="translateSleeve"
         attributeName="transform"
         begin="0s"
         dur="7s"
         from="0,0"
         to="0,50"
         type="translate"
         repeatCount="indefinite" />
    </g>
    <g
       id="spring"
       style="stroke:#000080">
      <path
         d="M 0,0 A 3,3 0 1 1 4.5,1.4"
         class="fil str1"
         style="clip-rule:evenodd;display:inline;fill:none;fill-rule:nonzero;stroke:#000080;stroke-width:0.23999999;stroke-linecap:butt;stroke-miterlimit:4;stroke-dasharray:none;image-rendering:optimizeQuality;shape-rendering:geometricPrecision;text-rendering:geometricPrecision"
         id="path102"
         inkscape:connector-curvature="0">
        <animate
           id="springPath"
           attributeName="d"
           begin="0s"
           dur="2s"
           keyTimes="0;0.5;1"
           values="M-10,0 A10,10 0 0,1 0,-10; M-10,0 A10,10 0 0,1 0,-15; M-10,0 A10,10 0 0,1 0,-20;" />
        <animate
           id="springForce"
           attributeName="stroke-width"
           begin="0s"
           dur="2s"
           keyTimes="0;0.5;1"
           values="0.8;2;0.4" />
      </path>
    </g>
    <g
       id="forces">
      <path
         style="fill:none;fill-rule:evenodd;stroke:#ff0000;stroke-width:0.18000001;stroke-linecap:round;stroke-linejoin:round;stroke-miterlimit:4;stroke-dasharray:none;stroke-opacity:1;marker-end:url(#Arrow2Mend-9)"
         d="M 4.8908679,-19.985721 V -26.44219"
         inkscape:connector-curvature="0"
         id="force" />
    </g>
  </g>
  <rect
     style="display:inline;fill:none;stroke:#000000;stroke-width:1;stroke-miterlimit:4;stroke-dasharray:none"
     id="border"
     width="200"
     height="200"
     x="0"
     y="0" />
</svg>
